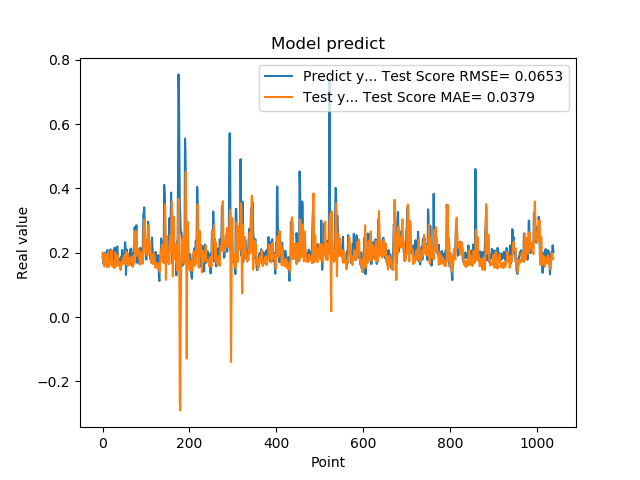

The file beside this chart, header and first rows:
1.861467957496643066e-01, 1.998246429264234347e-01
1.954913884401321134e-01, 1.939593909110850500e-01
1.660518944263458530e-01, 1.715523384651208016e-01
1.907722949981689176e-01, 1.651958981092906398e-01
1.898660957813262939e-01, 1.574498862778679620e-01
2.001174986362457275e-01, 1.660823853718569054e-01
1.948629021644592563e-01, 1.976268339142389086e-01
1.779100298881530762e-01, 1.927031127190979853e-01
1.810636967420578003e-01, 1.904602899964957519e-01
1.635809391736984530e-01, 1.585019491287964211e-01
1.916799396276473999e-01, 1.644257449363904500e-01
2.085516005754470825e-01, 1.551972098874858375e-01
1.828240007162094394e-01, 1.820788929592941918e-01
1.857409924268722534e-01, 2.020604523563420407e-01
1.752161234617233276e-01, 1.768053361152170933e-01
1.845117062330245972e-01, 1.561565390849893042e-01
1.984785944223403931e-01, 1.715739348607269732e-01
1.841159015893935880e-01, 1.651661675422508579e-01
2.104043960571288785e-01, 1.744421562295855321e-01
2.088565975427627841e-01, 1.712730166927080855e-01
1.900728046894073209e-01, 1.894162188201180819e-01
1.658952832221984863e-01, 2.084484243923741820e-01
1.852532625198364535e-01, 1.649128877542650196e-01
1.799222826957702359e-01, 1.568618177980931061e-01
1.978618204593658447e-01, 1.689668545254272292e-01
1.711323857307434082e-01, 1.716551139606288801e-01
1.623787879943847379e-01, 1.638865661701955079e-01
2.059821039438247958e-01, 1.525609271560328384e-01
2.158481031656264981e-01, 1.645440396275852091e-01
1.768843084573745450e-01, 2.016942487422211105e-01
1.834106147289275845e-01, 1.906171354084898462e-01
1.805770993232727051e-01, 1.573380914593910385e-01
2.012096941471099854e-01, 1.633014483080864609e-01
2.066745012998580933e-01, 1.795107014665751899e-01
2.195876985788345337e-01, 1.845509223937877863e-01
1.944769918918609619e-01, 1.921015715113353062e-01
1.704634428024291992e-01, 1.744232315330508931e-01
1.750701963901519775e-01, 1.594112551473517991e-01
1.796004772186279297e-01, 1.676798124372870236e-01
1.640222966670989990e-01, 1.697736584748723854e-01
1.769366562366485596e-01, 1.630973445435246472e-01
1.781685650348663330e-01, 1.500002422681953052e-01
1.855484992265701294e-01, 1.460610945906025693e-01
1.732649058103561401e-01, 1.699638057864326646e-01
1.832000017166137418e-01, 1.708982323558753957e-01
2.088083624839782715e-01, 1.632283399626051346e-01
1.873752027750015536e-01, 1.758672367325782859e-01
1.986005455255508423e-01, 1.834696324379067600e-01
1.863885968923568726e-01, 1.687199275193917714e-01
1.885485500097274780e-01, 1.671742141116822344e-01
1.833238750696182529e-01, 1.905418079701688139e-01
2.096922993659972867e-01, 1.667862994157650325e-01
2.330529242753982544e-01, 1.770455102142446113e-01
2.151579260826110562e-01, 1.959366931984955484e-01
1.312076449394226074e-01, 2.037890474469872260e-01
1.684847325086593628e-01, 1.663060563952577231e-01
2.097207009792327881e-01, 1.619328070422863253e-01
1.697814613580703458e-01, 1.937825208412856381e-01
1.778024435043334961e-01, 1.991229014633962846e-01
1.968562752008438110e-01, 1.601398625423996191e-01
1.775619983673095703e-01, 1.714787391957089957e-01
... 979 more rows
